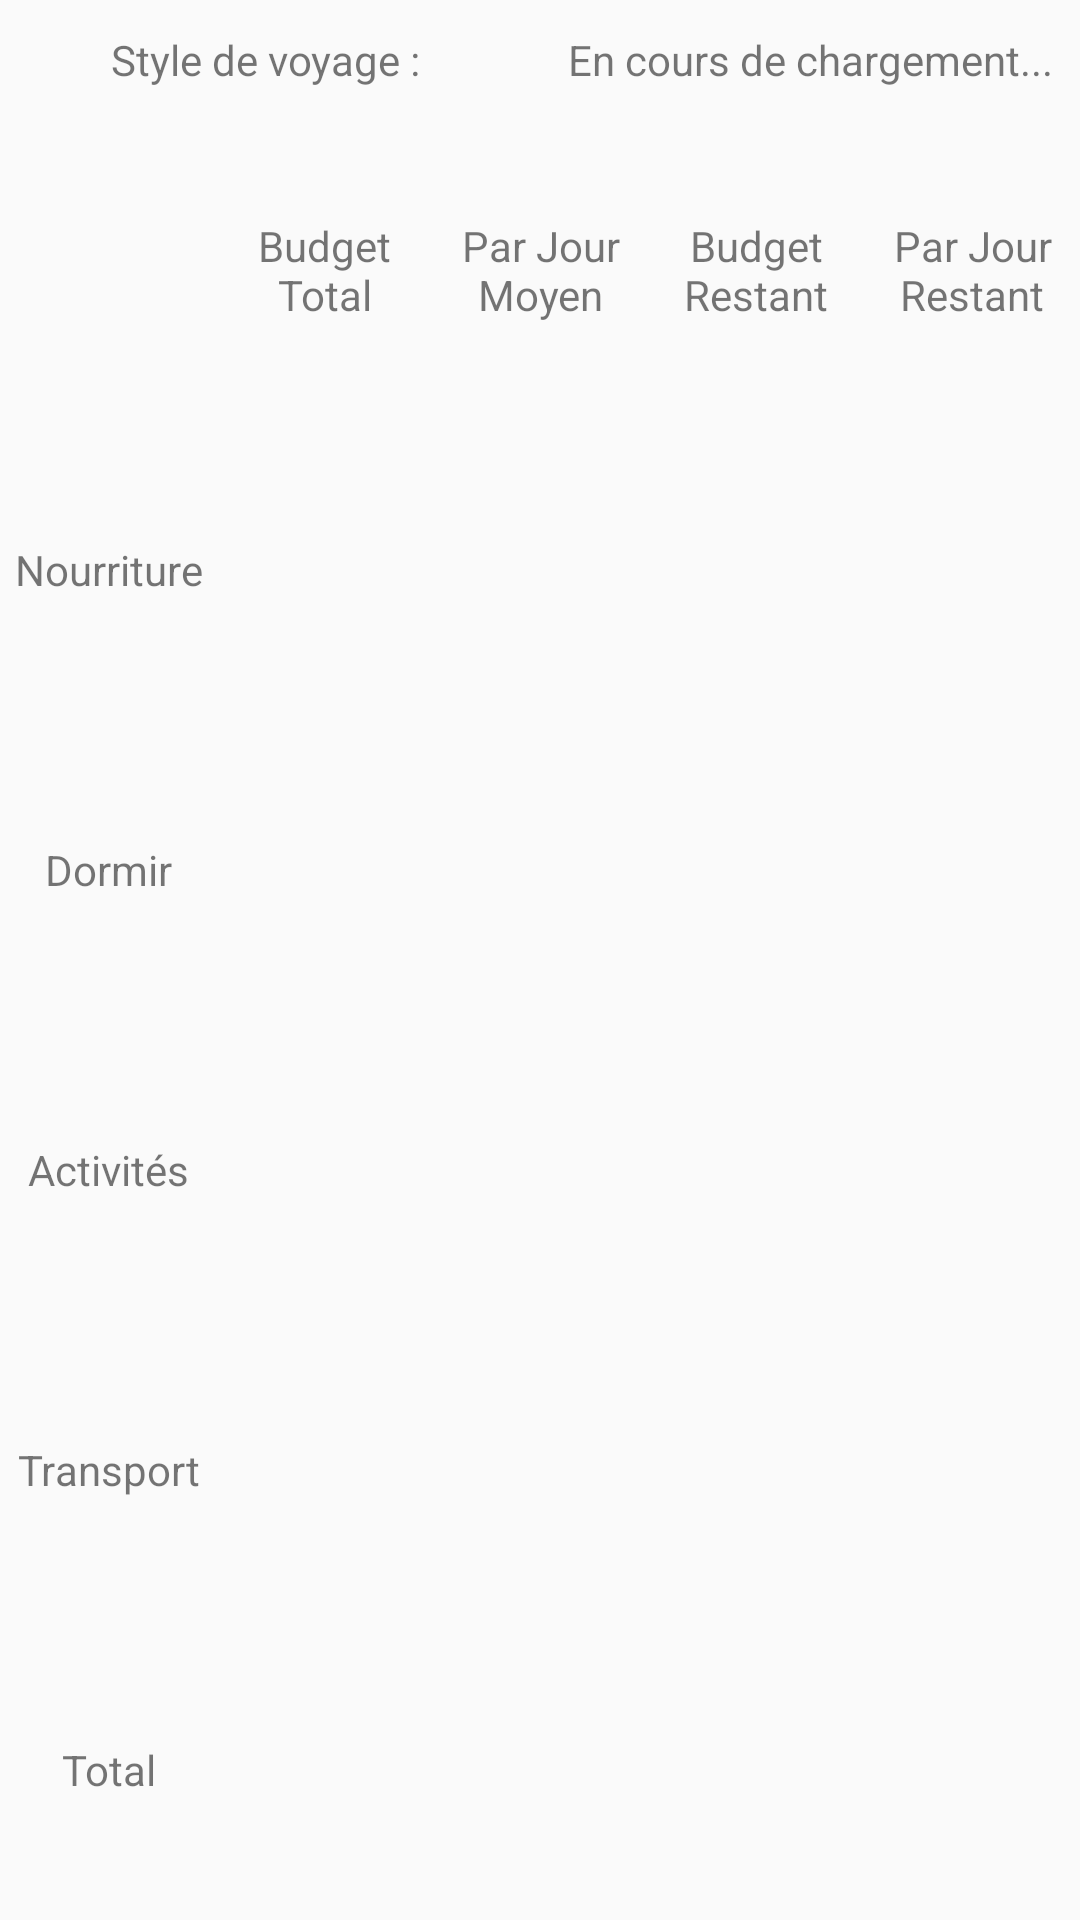

Reconstruct the res/layout file that produces this screen, plus the resources it refers to.
<!-- AndroidManifest.xml: application theme AppTheme -->
<!-- res/layout/activity_more_info.xml -->
<?xml version="1.0" encoding="utf-8"?>
<LinearLayout xmlns:android="http://schemas.android.com/apk/res/android"
    xmlns:app="http://schemas.android.com/apk/res-auto"
    xmlns:tools="http://schemas.android.com/tools"
    android:layout_width="match_parent"
    android:layout_height="match_parent"
    android:orientation="vertical">

    <LinearLayout
        android:layout_width="match_parent"
        android:layout_height="0dp"
        android:layout_weight="0.4"
        android:orientation="horizontal">

        <TextView
            android:layout_width="0dp"
            android:layout_height="match_parent"
            android:layout_weight="1"
            android:text="Style de voyage : "
            android:gravity="center" />

        <TextView
            android:id="@+id/style_view"
            android:layout_width="0dp"
            android:layout_height="match_parent"
            android:layout_weight="1"
            android:gravity="center"
            android:text="En cours de chargement..."/>

    </LinearLayout>

    <LinearLayout
        android:layout_width="match_parent"
        android:layout_height="0dp"
        android:layout_weight="1"
        android:orientation="horizontal">

        <TextView
            android:layout_width="0dp"
            android:layout_height="match_parent"
            android:layout_weight="1"
            android:text=""
            android:gravity="center"/>

        <LinearLayout
            android:layout_width="0dp"
            android:layout_height="match_parent"
            android:layout_weight="1"
            android:orientation="vertical">

            <TextView
                android:layout_width="match_parent"
                android:layout_height="0dp"
                android:layout_weight="1"
                android:gravity="center"
                android:text="Budget Total"/>

        </LinearLayout>

        <LinearLayout
            android:layout_width="0dp"
            android:layout_height="match_parent"
            android:layout_weight="1"
            android:orientation="vertical">

            <TextView
                android:layout_width="match_parent"
                android:layout_height="0dp"
                android:layout_weight="1"
                android:gravity="center"
                android:text="Par Jour Moyen"/>
        </LinearLayout>

        <LinearLayout
            android:layout_width="0dp"
            android:layout_height="match_parent"
            android:layout_weight="1"
            android:orientation="vertical">

            <TextView
                android:layout_width="match_parent"
                android:layout_height="0dp"
                android:layout_weight="1"
                android:gravity="center"
                android:text="Budget Restant"/>
        </LinearLayout>

        <LinearLayout
            android:layout_width="0dp"
            android:layout_height="match_parent"
            android:layout_weight="1"
            android:orientation="vertical">

            <TextView
                android:layout_width="match_parent"
                android:layout_height="0dp"
                android:layout_weight="1"
                android:gravity="center"
                android:text="Par Jour Restant"/>
        </LinearLayout>
    </LinearLayout>

    <LinearLayout
        android:layout_width="match_parent"
        android:layout_height="0dp"
        android:layout_weight="1"
        android:orientation="horizontal">

        <TextView
            android:layout_width="0dp"
            android:layout_height="match_parent"
            android:layout_weight="1"
            android:text="Nourriture"
            android:gravity="center"/>

        <TextView
            android:id="@+id/nourriture_budgetTotal_view"
            android:layout_width="0dp"
            android:layout_height="match_parent"
            android:layout_weight="1"
            android:gravity="center"
            android:text=""/>

        <TextView
            android:id="@+id/nourriture_budgetJourTotal_view"
            android:layout_width="0dp"
            android:layout_height="match_parent"
            android:layout_weight="1"
            android:gravity="center"
            android:text=""/>

        <TextView
            android:id="@+id/nourriture_budgetRestant_view"
            android:layout_width="0dp"
            android:layout_height="match_parent"
            android:layout_weight="1"
            android:gravity="center"
            android:text=""/>

        <TextView
            android:id="@+id/nourriture_budgetJourRestant_view"
            android:layout_width="0dp"
            android:layout_height="match_parent"
            android:layout_weight="1"
            android:gravity="center"
            android:text=""/>
    </LinearLayout>

    <LinearLayout
        android:layout_width="match_parent"
        android:layout_height="0dp"
        android:layout_weight="1"
        android:orientation="horizontal">

        <TextView
            android:layout_width="0dp"
            android:layout_height="match_parent"
            android:layout_weight="1"
            android:text="Dormir"
            android:gravity="center"/>

        <TextView
            android:id="@+id/hebergement_budgetTotal_view"
            android:layout_width="0dp"
            android:layout_height="match_parent"
            android:layout_weight="1"
            android:gravity="center"
            android:text=""/>

        <TextView
            android:id="@+id/hebergement_budgetJourTotal_view"
            android:layout_width="0dp"
            android:layout_height="match_parent"
            android:layout_weight="1"
            android:gravity="center"
            android:text=""/>

        <TextView
            android:id="@+id/hebergement_budgetRestant_view"
            android:layout_width="0dp"
            android:layout_height="match_parent"
            android:layout_weight="1"
            android:gravity="center"
            android:text=""/>

        <TextView
            android:id="@+id/hebergement_budgetJourRestant_view"
            android:layout_width="0dp"
            android:layout_height="match_parent"
            android:layout_weight="1"
            android:gravity="center"
            android:text=""/>
    </LinearLayout>

    <LinearLayout
        android:layout_width="match_parent"
        android:layout_height="0dp"
        android:layout_weight="1"
        android:orientation="horizontal">

        <TextView
            android:layout_width="0dp"
            android:layout_height="match_parent"
            android:layout_weight="1"
            android:text="Activités"
            android:gravity="center"/>

        <TextView
            android:id="@+id/activites_budgetTotal_view"
            android:layout_width="0dp"
            android:layout_height="match_parent"
            android:layout_weight="1"
            android:gravity="center"
            android:text=""/>

        <TextView
            android:id="@+id/activites_budgetJourTotal_view"
            android:layout_width="0dp"
            android:layout_height="match_parent"
            android:layout_weight="1"
            android:gravity="center"
            android:text=""/>

        <TextView
            android:id="@+id/activites_budgetRestant_view"
            android:layout_width="0dp"
            android:layout_height="match_parent"
            android:layout_weight="1"
            android:gravity="center"
            android:text=""/>

        <TextView
            android:id="@+id/activites_budgetJourRestant_view"
            android:layout_width="0dp"
            android:layout_height="match_parent"
            android:layout_weight="1"
            android:gravity="center"
            android:text=""/>
    </LinearLayout>

    <LinearLayout
        android:layout_width="match_parent"
        android:layout_height="0dp"
        android:layout_weight="1"
        android:orientation="horizontal">

        <TextView
            android:layout_width="0dp"
            android:layout_height="match_parent"
            android:layout_weight="1"
            android:text="Transport"
            android:gravity="center"/>

        <TextView
            android:id="@+id/transport_budgetTotal_view"
            android:layout_width="0dp"
            android:layout_height="match_parent"
            android:layout_weight="1"
            android:gravity="center"
            android:text=""/>

        <TextView
            android:id="@+id/transport_budgetJourTotal_view"
            android:layout_width="0dp"
            android:layout_height="match_parent"
            android:layout_weight="1"
            android:gravity="center"
            android:text=""/>

        <TextView
            android:id="@+id/transport_budgetRestant_view"
            android:layout_width="0dp"
            android:layout_height="match_parent"
            android:layout_weight="1"
            android:gravity="center"
            android:text=""/>

        <TextView
            android:id="@+id/transport_budgetJourRestant_view"
            android:layout_width="0dp"
            android:layout_height="match_parent"
            android:layout_weight="1"
            android:gravity="center"
            android:text=""/>
    </LinearLayout>

    <LinearLayout
        android:layout_width="match_parent"
        android:layout_height="0dp"
        android:layout_weight="1"
        android:orientation="horizontal">

        <TextView
            android:layout_width="0dp"
            android:layout_height="match_parent"
            android:layout_weight="1"
            android:text="Total"
            android:gravity="center"/>

        <TextView
            android:id="@+id/total_budgetTotal_view"
            android:layout_width="0dp"
            android:layout_height="match_parent"
            android:layout_weight="1"
            android:gravity="center"
            android:text=""/>

        <TextView
            android:id="@+id/total_budgetJourTotal_view"
            android:layout_width="0dp"
            android:layout_height="match_parent"
            android:gravity="center"
            android:layout_weight="1"
            android:text=""/>

        <TextView
            android:id="@+id/total_budgetRestant_view"
            android:layout_width="0dp"
            android:layout_height="match_parent"
            android:layout_weight="1"
            android:gravity="center"
            android:text=""/>

        <TextView
            android:id="@+id/total_budgetJourRestant_view"
            android:layout_width="0dp"
            android:layout_height="match_parent"
            android:gravity="center"
            android:layout_weight="1"
            android:text=""/>
    </LinearLayout>

</LinearLayout>
<!-- resources referenced by this layout -->
<resources>
  <style name="AppTheme" parent="Theme.AppCompat.Light.DarkActionBar">
          
          <item name="colorPrimary">@color/colorPrimary</item>
          <item name="colorPrimaryDark">@color/colorPrimaryDark</item>
          <item name="colorAccent">@color/colorAccent</item>
      </style>
  <!-- not gathered from this repository: default colours our renderer supplied (Android Studio template values) -->
  <color name="colorPrimary">#FF6200EE</color>
  <color name="colorPrimaryDark">#FF3700B3</color>
  <color name="colorAccent">#FF03DAC5</color>
</resources>
